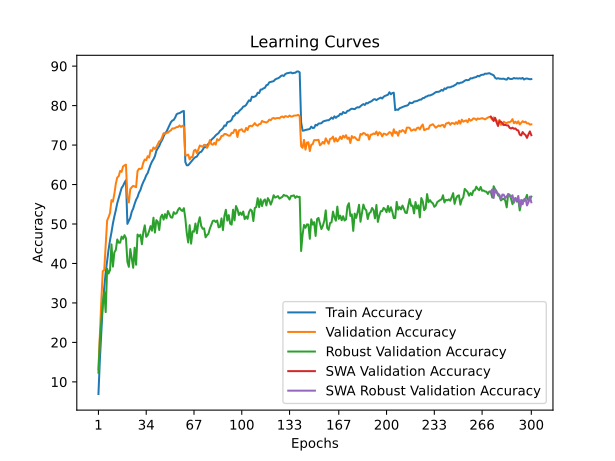

The file beside this chart, header and first rows:
time; train_accuracy; train_loss; valid_accuracy; valid_loss; valid_accuracy_robust; valid_accuracy_swa; valid_accuracy_robust_swa
56,1553; 6,9280; 4,2470; 13,2200; 3,8685; 12,3172; 13,2200; 12,3172
111,0745; 15,7100; 3,8020; 22,1500; 3,4869; 20,7655; 22,1500; 20,7655
165,8679; 22,9740; 3,4593; 30,7000; 3,1052; 25,4483; 30,7000; 25,4483
220,5356; 29,5200; 3,2049; 38,0500; 2,9017; 29,9655; 38,0500; 29,9655
277,3468; 33,8880; 3,0315; 38,3300; 2,9680; 32,8414; 38,3300; 32,8414
331,5109; 37,7460; 2,8893; 44,3500; 2,7217; 27,6690; 44,3500; 27,6690
386,1130; 40,6140; 2,7766; 50,8500; 2,5122; 38,6621; 50,8500; 38,6621
443,1100; 43,5140; 2,6745; 51,7100; 2,5083; 37,4483; 51,7100; 37,4483
499,3370; 45,9080; 2,5934; 52,7900; 2,4466; 38,3310; 52,7900; 38,3310
555,1795; 47,8880; 2,5242; 56,0500; 2,3991; 44,8345; 56,0500; 44,8345
610,8986; 50,1340; 2,4500; 55,6700; 2,3445; 39,1931; 55,6700; 39,1931
667,8436; 51,9160; 2,3931; 57,6400; 2,3226; 42,8138; 57,6400; 42,8138
724,2376; 53,4920; 2,3284; 60,1800; 2,2438; 43,4276; 60,1800; 43,4276
780,2326; 55,2840; 2,2739; 61,7800; 2,2198; 46,0759; 61,7800; 46,0759
836,7751; 56,5480; 2,2333; 62,1100; 2,2034; 45,2552; 62,1100; 45,2552
892,5481; 57,7740; 2,1904; 63,4500; 2,1813; 45,2759; 63,4500; 45,2759
947,1312; 59,1040; 2,1475; 63,2000; 2,1861; 46,8000; 63,2000; 46,8000
1002,1504; 59,6640; 2,1294; 64,5800; 2,1426; 46,2276; 64,5800; 46,2276
1056,8028; 60,4480; 2,1092; 64,8500; 2,1470; 47,1655; 64,8500; 47,1655
1111,3956; 61,0920; 2,0907; 65,0300; 2,1378; 46,3931; 65,0300; 46,3931
1167,2089; 50,0260; 2,4460; 56,7700; 2,4073; 40,4000; 56,7700; 40,4000
1222,6639; 50,8020; 2,4220; 55,4600; 2,4224; 39,1379; 55,4600; 39,1379
1278,5291; 51,5920; 2,3847; 58,8400; 2,2675; 43,6552; 58,8400; 43,6552
1334,1574; 53,1080; 2,3495; 59,3100; 2,2056; 41,3172; 59,3100; 41,3172
1388,6953; 53,9080; 2,3171; 59,6600; 2,2583; 38,9034; 59,6600; 38,9034
1444,3230; 55,1000; 2,2748; 59,5100; 2,2995; 43,9862; 59,5100; 43,9862
1500,4259; 56,1380; 2,2412; 59,3100; 2,3033; 39,6690; 59,3100; 39,6690
1556,3378; 56,8220; 2,2163; 63,4100; 2,1238; 47,3379; 63,4100; 47,3379
1612,1366; 57,9340; 2,1782; 63,9800; 2,0839; 46,8552; 63,9800; 46,8552
1668,0252; 58,6040; 2,1531; 63,9500; 2,1002; 47,2828; 63,9500; 47,2828
1724,9557; 59,7640; 2,1154; 64,1100; 2,1146; 44,8621; 64,1100; 44,8621
1780,2842; 60,6520; 2,0866; 65,5500; 2,1001; 47,9655; 65,5500; 47,9655
1835,7337; 61,3760; 2,0663; 66,3400; 1,9981; 49,6552; 66,3400; 49,6552
1892,1574; 62,3160; 2,0399; 66,1600; 2,0665; 46,7379; 66,1600; 46,7379
1948,4078; 62,8880; 2,0058; 67,1700; 2,0402; 47,1724; 67,1700; 47,1724
2004,3547; 63,9020; 1,9827; 66,8200; 2,0237; 48,2000; 66,8200; 48,2000
2059,9014; 64,9960; 1,9517; 68,6900; 1,9646; 49,4690; 68,6900; 49,4690
2115,9122; 65,8140; 1,9176; 68,4900; 1,9589; 48,2966; 68,4900; 48,2966
2171,4447; 66,4100; 1,8997; 69,3900; 1,9493; 51,5931; 69,3900; 51,5931
2227,4810; 67,1760; 1,8810; 69,0100; 1,9549; 47,8276; 69,0100; 47,8276
2283,3547; 68,5360; 1,8401; 69,4700; 1,9723; 50,9724; 69,4700; 50,9724
2338,9840; 69,1940; 1,8176; 70,2400; 1,9255; 50,5655; 70,2400; 50,5655
2395,1253; 69,7580; 1,7941; 70,9400; 1,8944; 48,4759; 70,9400; 48,4759
2450,4808; 70,6680; 1,7757; 71,1500; 1,8878; 51,6966; 71,1500; 51,6966
2506,5378; 71,2720; 1,7494; 71,9900; 1,8481; 52,3448; 71,9900; 52,3448
2562,6709; 72,1800; 1,7317; 72,9900; 1,8392; 51,1034; 72,9900; 51,1034
2617,9591; 72,9860; 1,7008; 72,8000; 1,8551; 52,4897; 72,8000; 52,4897
2673,7879; 73,3840; 1,6948; 73,0800; 1,8372; 51,4414; 73,0800; 51,4414
2729,9960; 74,1580; 1,6634; 73,1400; 1,8375; 53,2828; 73,1400; 53,2828
2784,4192; 74,8940; 1,6443; 73,4900; 1,8258; 52,4345; 73,4900; 52,4345
2840,5217; 75,7540; 1,6210; 73,7100; 1,8246; 51,6759; 73,7100; 51,6759
2896,3637; 76,2000; 1,6040; 74,2000; 1,8219; 51,6069; 74,2000; 51,6069
2951,7644; 76,3640; 1,6006; 74,1900; 1,7992; 53,0069; 74,1900; 53,0069
3006,7841; 76,9760; 1,5840; 74,3400; 1,7921; 52,5655; 74,3400; 52,5655
3064,2347; 77,8020; 1,5577; 74,5500; 1,7869; 52,7310; 74,5500; 52,7310
3120,6205; 78,0100; 1,5568; 74,5700; 1,8004; 53,6069; 74,5700; 53,6069
3176,6426; 78,0840; 1,5538; 74,9600; 1,7896; 54,0759; 74,9600; 54,0759
3232,9826; 78,3060; 1,5428; 74,5800; 1,7934; 53,5655; 74,5800; 53,5655
3289,3327; 78,5260; 1,5361; 74,8800; 1,7814; 53,2966; 74,8800; 53,2966
3345,8072; 78,6260; 1,5435; 74,6100; 1,7776; 54,0000; 74,6100; 54,0000
... 240 more rows
